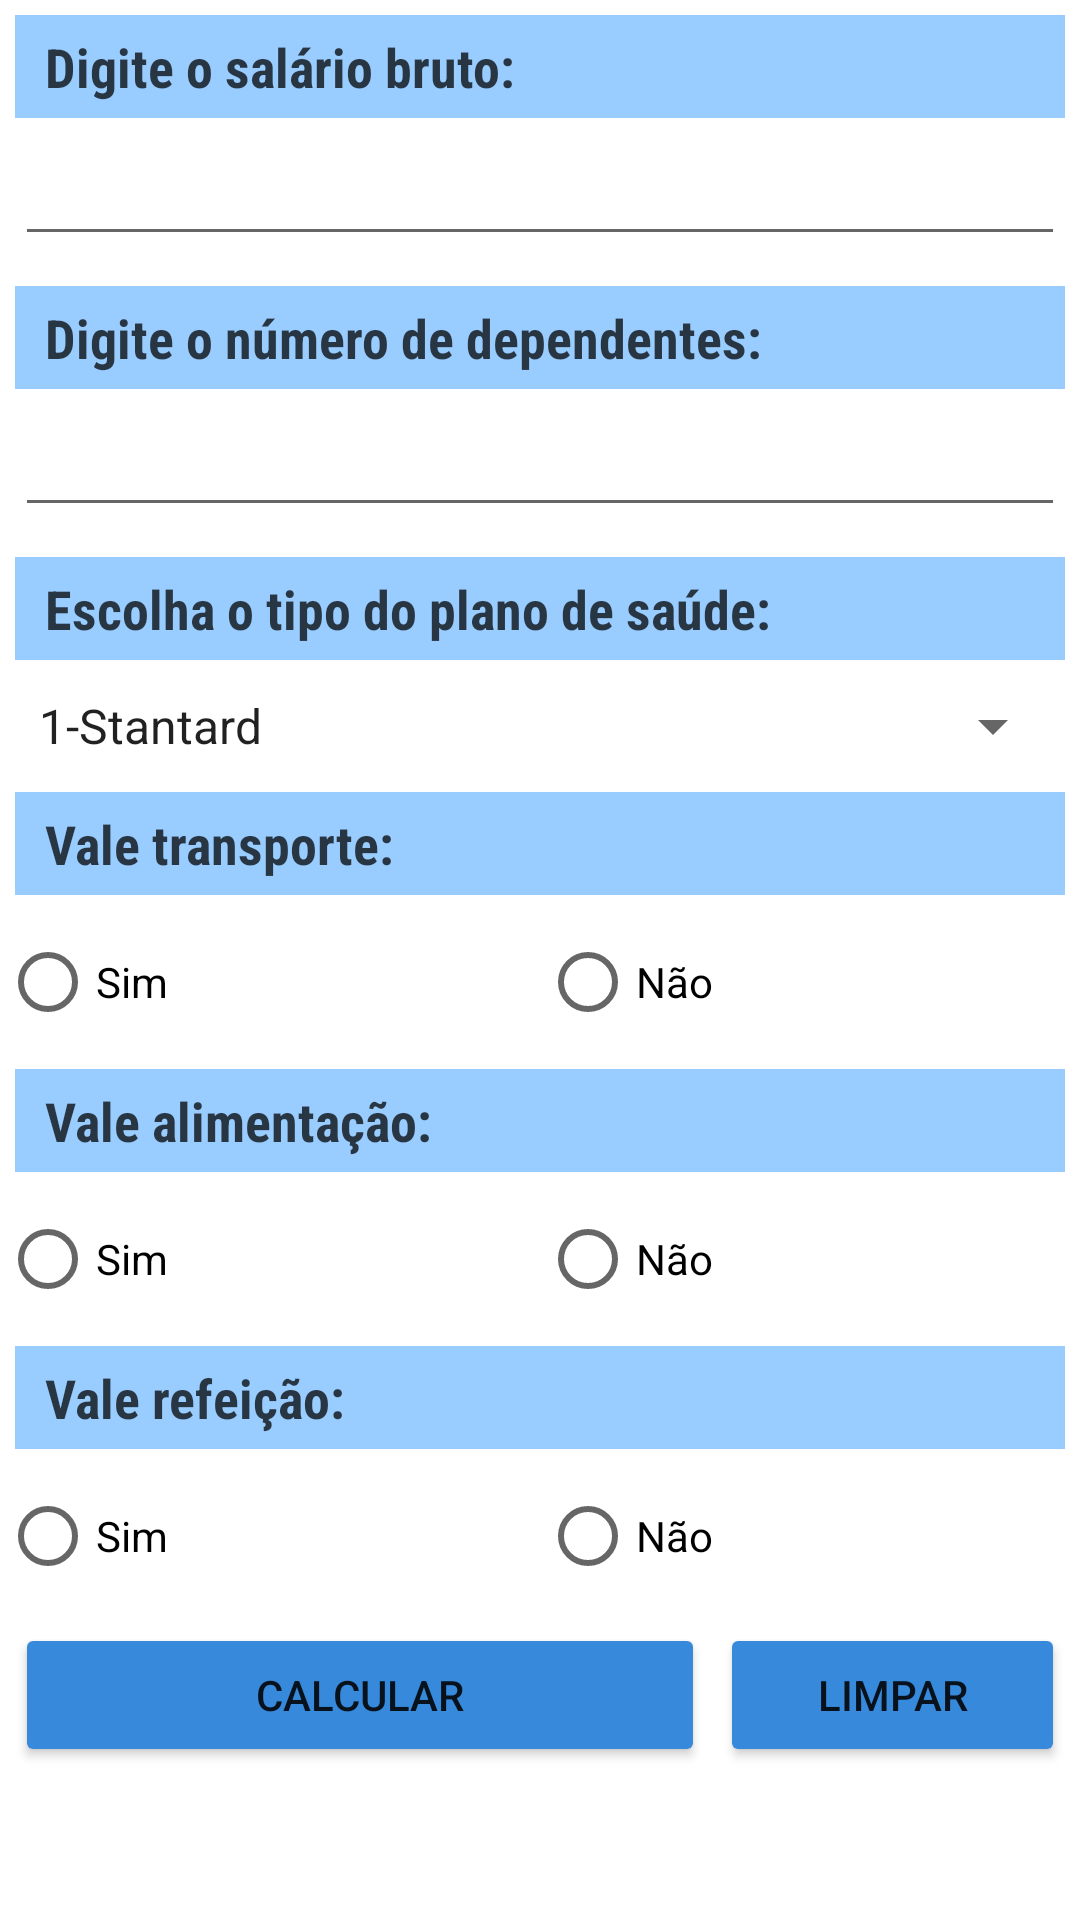

Layout XML and referenced resources for this Android screen:
<!-- AndroidManifest.xml: application theme Theme.Trabalho -->
<!-- res/layout/activity_main.xml -->
<?xml version="1.0" encoding="utf-8"?>
<LinearLayout xmlns:android="http://schemas.android.com/apk/res/android"
    xmlns:app="http://schemas.android.com/apk/res-auto"
    xmlns:tools="http://schemas.android.com/tools"
    android:layout_width="match_parent"
    android:layout_height="match_parent"
    android:orientation="vertical"
    android:visibility="visible"
    tools:context=".MainActivity">

    <TextView
        style="@style/estilo_textview"
        android:text="@string/digite_salario" />

    <EditText
        android:id="@+id/sl_bruto"
        style="@style/estilo_edit" />

    <TextView
        style="@style/estilo_textview"
        android:text="@string/digite_numdep" />

    <EditText
        android:id="@+id/num_dependentes"
        style="@style/estilo_edit" />

    <TextView
        style="@style/estilo_textview"
        android:text="@string/digite_plano"
        android:visibility="visible" />

    <Spinner
        android:id="@+id/spinner_plano"
        style="@style/estilo_base"
        android:entries="@array/plano"

        />

    <TextView
        style="@style/estilo_textview"
        android:text="@string/vale_transporte"
        android:visibility="visible" />

    <RadioGroup
        android:id="@+id/transporte"
        android:layout_width="match_parent"
        android:layout_height="wrap_content"
        android:orientation="horizontal">

        <RadioButton
            android:id="@+id/sim_transporte"
            style="@style/estilo_radio"
            android:text="@string/sim"
            android:visibility="visible" />

        <RadioButton
            android:id="@+id/nao_transporte"
            style="@style/estilo_radio"
            android:text="@string/nao" />
    </RadioGroup>

    <TextView
        style="@style/estilo_textview"
        android:text="@string/vale_alimentacao" />

    <RadioGroup
        android:id="@+id/alimentacao"
        android:layout_width="match_parent"
        android:layout_height="wrap_content"
        android:orientation="horizontal">

        <RadioButton
            android:id="@+id/sim_alimentacao"
            style="@style/estilo_radio"
            android:text="@string/sim" />

        <RadioButton
            android:id="@+id/nao_alimentacao"
            style="@style/estilo_radio"
            android:text="@string/nao" />
    </RadioGroup>


    <TextView
        style="@style/estilo_textview"
        android:text="@string/vale_refeicao" />

    <RadioGroup
        android:id="@+id/refeicao"
        android:layout_width="match_parent"
        android:layout_height="wrap_content"
        android:orientation="horizontal">

        <RadioButton
            android:id="@+id/sim_refeicao"
            style="@style/estilo_radio"
            android:text="@string/sim" />

        <RadioButton
            android:id="@+id/nao_refeicao"
            style="@style/estilo_radio"
            android:text="@string/nao" />
    </RadioGroup>

    <LinearLayout
        style="@style/estilo_base"
        android:orientation="horizontal">

        <Button
            android:id="@+id/bt_calcular"
            style="@style/botao"
            android:layout_width="0dp"
            android:layout_height="wrap_content"
            android:layout_weight="2"
            android:text="@string/calcular" />

        <Button
            android:id="@+id/bt_limpar"
            style="@style/botao"
            android:layout_width="0dp"
            android:layout_height="wrap_content"
            android:layout_marginLeft="5dp"
            android:layout_weight="1"
            android:text="@string/limpar" />

    </LinearLayout>
</LinearLayout>
<!-- resources referenced by this layout -->
<resources>
  <string-array name="plano">
          <item>1-Stantard</item>
          <item>2-Básico</item>
          <item>3-Super</item>
          <item>4-Master</item>
      </string-array>
  <string name="calcular">Calcular</string>
  <string name="digite_numdep">Digite o número de dependentes:</string>
  <string name="digite_plano">Escolha o tipo do plano de saúde:</string>
  <string name="digite_salario">Digite o salário bruto:</string>
  <string name="limpar">Limpar</string>
  <string name="nao">Não</string>
  <string name="sim">Sim</string>
  <string name="vale_alimentacao">Vale alimentação: </string>
  <string name="vale_refeicao">Vale refeição:</string>
  <string name="vale_transporte">Vale transporte:</string>
  <style name="botao">
          <item name="android:backgroundTint">@color/azul_2</item>
      </style>
  <style name="estilo_base">
          <item name="android:layout_width">match_parent</item>
          <item name="android:layout_height">wrap_content</item>
          <item name="android:layout_margin">5dp</item>
          <item name="android:textColor">@color/black</item>
          <item name="fontFamily">sans-serif-condensed</item>
      </style>
  <style name="estilo_edit" parent="@style/estilo_base">
          <item name="android:textSize">14sp</item>
          <item name="android:inputType">numberDecimal</item>
      </style>
  <style name="estilo_radio">
          <item name="android:layout_width">0dp</item>
          <item name="android:layout_height">wrap_content</item>
          <item name="android:layout_weight">1</item>
      </style>
  <style name="estilo_textview" parent="estilo_base">
          <item name="android:textSize">18sp</item>
          <item name="android:background">@color/azul_1</item>
          <item name="android:paddingLeft">10dp</item>
          <item name="android:paddingTop">5dp</item>
          <item name="android:paddingBottom">5dp</item>
          <item name="android:textStyle">bold</item>
      </style>
  <style name="Theme.Trabalho" parent="Theme.MaterialComponents.DayNight.DarkActionBar">
          
          <item name="colorPrimary">@color/purple_500</item>
          <item name="colorPrimaryVariant">@color/purple_700</item>
          <item name="colorOnPrimary">@color/white</item>
          
          <item name="colorSecondary">@color/teal_200</item>
          <item name="colorSecondaryVariant">@color/teal_700</item>
          <item name="colorOnSecondary">@color/black</item>
          
          <item name="android:statusBarColor" tools:targetApi="l">?attr/colorPrimaryVariant</item>
          
      </style>
  <color name="azul_2">#3789DB</color>
  <color name="black">#BC000000</color>
  <color name="azul_1">#99ccff</color>
  <color name="purple_500">#FF6200EE</color>
  <color name="purple_700">#FF3700B3</color>
  <color name="white">#FFFFFFFF</color>
  <color name="teal_200">#FF03DAC5</color>
  <color name="teal_700">#FF018786</color>
</resources>
